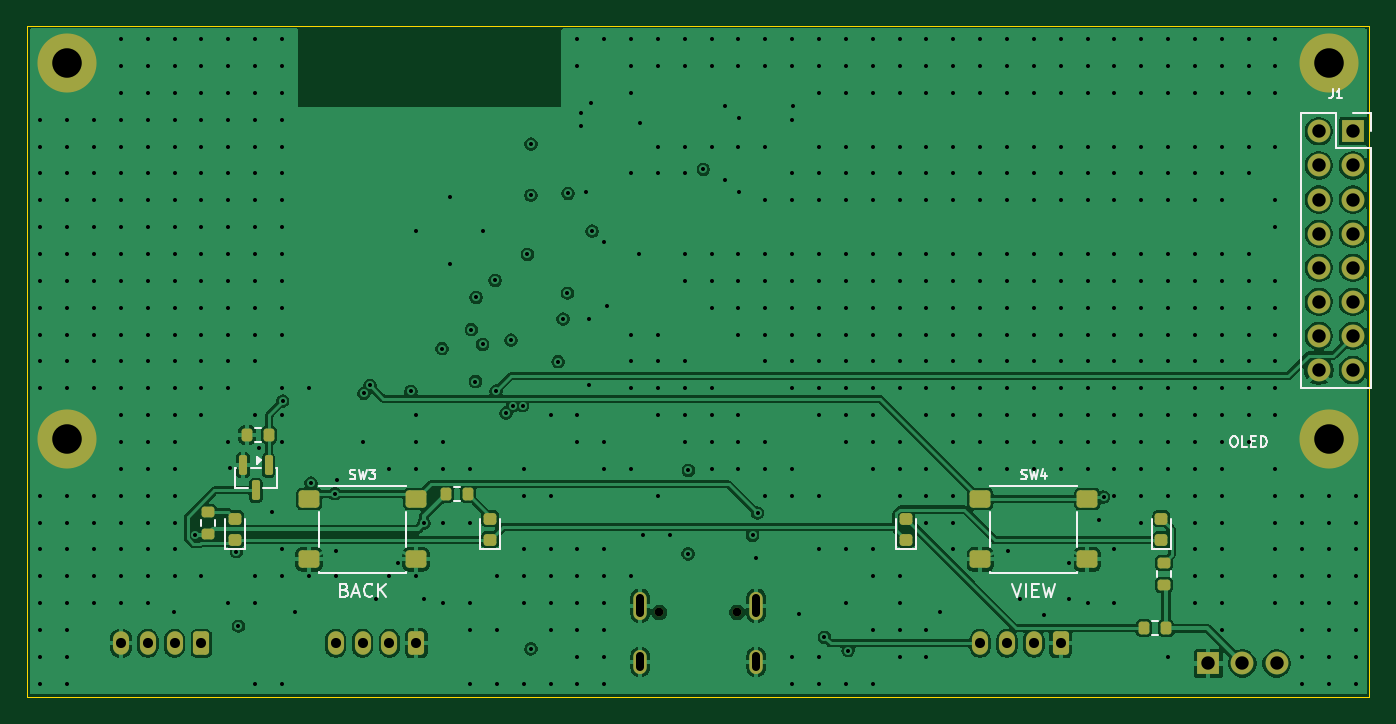
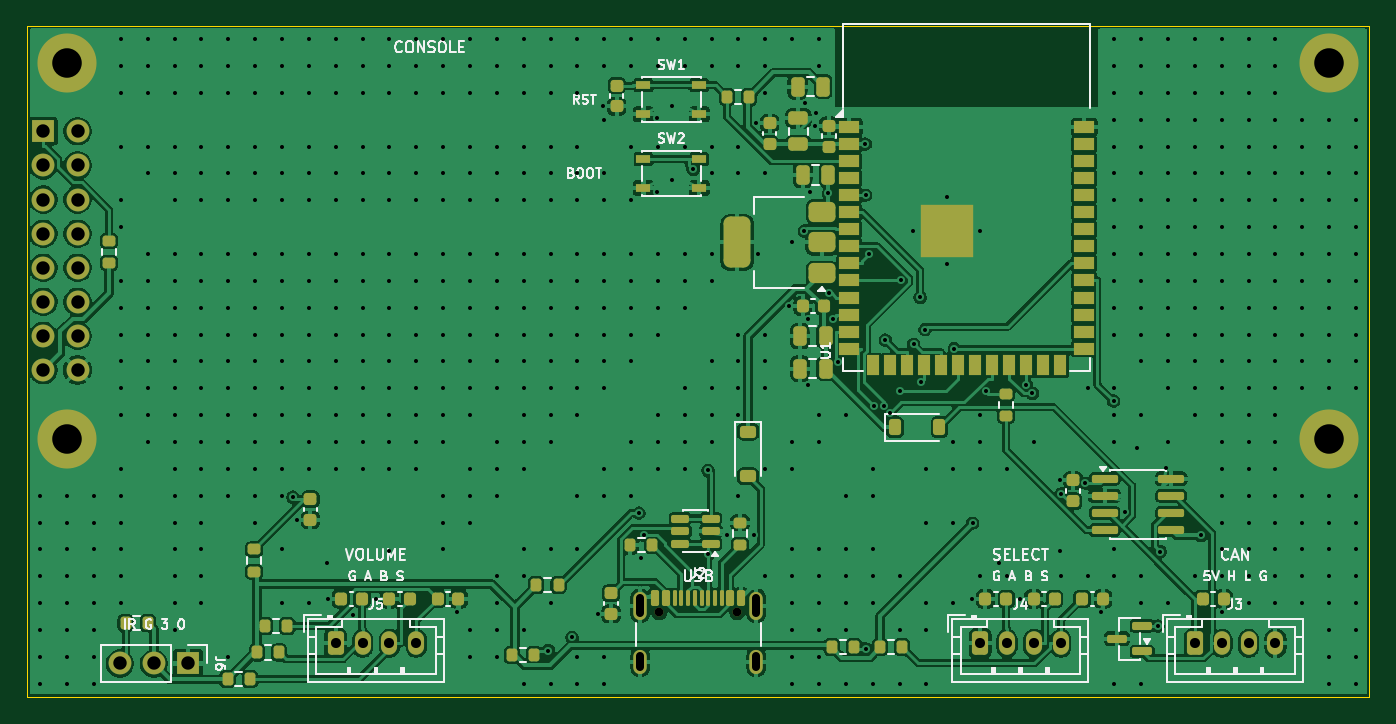
Circuit board: 11 layer files. Board 100.0 x 50.0 mm.
- bottom_copper: ConsoleBoard-B_Cu.gbl (232013 bytes)
- bottom_mask: ConsoleBoard-B_Mask.gbs (9082 bytes)
- paste: ConsoleBoard-B_Paste.gbp (7995 bytes)
- bottom_silk: ConsoleBoard-B_Silkscreen.gbo (42282 bytes)
- outline: ConsoleBoard-Edge_Cuts.gm1 (619 bytes)
- top_copper: ConsoleBoard-F_Cu.gtl (142427 bytes)
- top_mask: ConsoleBoard-F_Mask.gts (4019 bytes)
- paste: ConsoleBoard-F_Paste.gtp (2557 bytes)
- top_silk: ConsoleBoard-F_Silkscreen.gto (10363 bytes)
- drill: ConsoleBoard-NPTH.drl (354 bytes)
- drill: ConsoleBoard-PTH.drl (9106 bytes)

=== bottom_copper: ConsoleBoard-B_Cu.gbl (232013 bytes, source omitted) ===
=== bottom_mask: ConsoleBoard-B_Mask.gbs (9082 bytes, source omitted) ===
=== paste: ConsoleBoard-B_Paste.gbp (7995 bytes, source omitted) ===
=== bottom_silk: ConsoleBoard-B_Silkscreen.gbo (42282 bytes, source omitted) ===
=== outline: ConsoleBoard-Edge_Cuts.gm1 ===
%TF.GenerationSoftware,KiCad,Pcbnew,10.0.2*%
%TF.CreationDate,2026-10-03T09:06:44-04:00*%
%TF.ProjectId,ConsoleBoard,436f6e73-6f6c-4654-926f-6172642e6b69,rev?*%
%TF.SameCoordinates,Original*%
%TF.FileFunction,Profile,NP*%
%FSLAX46Y46*%
G04 Gerber Fmt 4.6, Leading zero omitted, Abs format (unit mm)*
G04 Created by KiCad (PCBNEW 10.0.2) date 2026-10-03 09:06:44*
%MOMM*%
%LPD*%
G01*
G04 APERTURE LIST*
%TA.AperFunction,Profile*%
%ADD10C,0.050000*%
%TD*%
G04 APERTURE END LIST*
D10*
X0Y50000000D02*
X100000000Y50000000D01*
X0Y0D02*
X0Y50000000D01*
X100000000Y50000000D02*
X100000000Y0D01*
X100000000Y0D02*
X0Y0D01*
M02*

=== top_copper: ConsoleBoard-F_Cu.gtl (142427 bytes, source omitted) ===
=== top_mask: ConsoleBoard-F_Mask.gts ===
%TF.GenerationSoftware,KiCad,Pcbnew,10.0.2*%
%TF.CreationDate,2026-10-03T09:06:44-04:00*%
%TF.ProjectId,ConsoleBoard,436f6e73-6f6c-4654-926f-6172642e6b69,rev?*%
%TF.SameCoordinates,Original*%
%TF.FileFunction,Soldermask,Top*%
%TF.FilePolarity,Negative*%
%FSLAX46Y46*%
G04 Gerber Fmt 4.6, Leading zero omitted, Abs format (unit mm)*
G04 Created by KiCad (PCBNEW 10.0.2) date 2026-10-03 09:06:44*
%MOMM*%
%LPD*%
G01*
G04 APERTURE LIST*
G04 Aperture macros list*
%AMRoundRect*
0 Rectangle with rounded corners*
0 $1 Rounding radius*
0 $2 $3 $4 $5 $6 $7 $8 $9 X,Y pos of 4 corners*
0 Add a 4 corners polygon primitive as box body*
4,1,4,$2,$3,$4,$5,$6,$7,$8,$9,$2,$3,0*
0 Add four circle primitives for the rounded corners*
1,1,$1+$1,$2,$3*
1,1,$1+$1,$4,$5*
1,1,$1+$1,$6,$7*
1,1,$1+$1,$8,$9*
0 Add four rect primitives between the rounded corners*
20,1,$1+$1,$2,$3,$4,$5,0*
20,1,$1+$1,$4,$5,$6,$7,0*
20,1,$1+$1,$6,$7,$8,$9,0*
20,1,$1+$1,$8,$9,$2,$3,0*%
G04 Aperture macros list end*
%ADD10RoundRect,0.200000X0.275000X-0.200000X0.275000X0.200000X-0.275000X0.200000X-0.275000X-0.200000X0*%
%ADD11C,4.400000*%
%ADD12RoundRect,0.218750X0.256250X-0.218750X0.256250X0.218750X-0.256250X0.218750X-0.256250X-0.218750X0*%
%ADD13RoundRect,0.150000X-0.150000X0.587500X-0.150000X-0.587500X0.150000X-0.587500X0.150000X0.587500X0*%
%ADD14RoundRect,0.200000X0.200000X0.275000X-0.200000X0.275000X-0.200000X-0.275000X0.200000X-0.275000X0*%
%ADD15RoundRect,0.250000X-0.525000X-0.400000X0.525000X-0.400000X0.525000X0.400000X-0.525000X0.400000X0*%
%ADD16R,1.700000X1.700000*%
%ADD17C,1.700000*%
%ADD18RoundRect,0.200000X-0.200000X-0.275000X0.200000X-0.275000X0.200000X0.275000X-0.200000X0.275000X0*%
%ADD19RoundRect,0.250000X0.350000X0.625000X-0.350000X0.625000X-0.350000X-0.625000X0.350000X-0.625000X0*%
%ADD20O,1.200000X1.750000*%
%ADD21C,0.650000*%
%ADD22O,1.000000X1.800000*%
%ADD23O,1.000000X2.100000*%
G04 APERTURE END LIST*
D10*
%TO.C,R6*%
X13480000Y12145000D03*
X13480000Y13795000D03*
%TD*%
D11*
%TO.C,H1*%
X3000000Y47250000D03*
%TD*%
D12*
%TO.C,D4*%
X34500000Y11712500D03*
X34500000Y13287500D03*
%TD*%
D11*
%TO.C,H3*%
X3000000Y19250000D03*
%TD*%
D13*
%TO.C,Q1*%
X18000000Y17267500D03*
X16100000Y17267500D03*
X17050000Y15392500D03*
%TD*%
D14*
%TO.C,R10*%
X18055000Y19520000D03*
X16405000Y19520000D03*
%TD*%
D11*
%TO.C,H2*%
X97000000Y47250000D03*
%TD*%
D15*
%TO.C,SW4*%
X71020000Y14750000D03*
X78980000Y14750000D03*
X71020000Y10250000D03*
X78980000Y10250000D03*
%TD*%
D16*
%TO.C,J1*%
X98770000Y42140000D03*
D17*
X96230000Y42140000D03*
X98770000Y39600000D03*
X96230000Y39600000D03*
X98770000Y37060000D03*
X96230000Y37060000D03*
X98770000Y34520000D03*
X96230000Y34520000D03*
X98770000Y31980000D03*
X96230000Y31980000D03*
X98770000Y29440000D03*
X96230000Y29440000D03*
X98770000Y26900000D03*
X96230000Y26900000D03*
X98770000Y24360000D03*
X96230000Y24360000D03*
%TD*%
D12*
%TO.C,D3*%
X15500000Y11712500D03*
X15500000Y13287500D03*
%TD*%
%TO.C,D6*%
X65500000Y11712500D03*
X65500000Y13287500D03*
%TD*%
D15*
%TO.C,SW3*%
X21020000Y14750000D03*
X28980000Y14750000D03*
X21020000Y10250000D03*
X28980000Y10250000D03*
%TD*%
D14*
%TO.C,R8*%
X84855000Y5120000D03*
X83205000Y5120000D03*
%TD*%
D11*
%TO.C,H4*%
X97000000Y19250000D03*
%TD*%
D10*
%TO.C,R9*%
X84680000Y8345000D03*
X84680000Y9995000D03*
%TD*%
D18*
%TO.C,R7*%
X31205000Y15120000D03*
X32855000Y15120000D03*
%TD*%
D12*
%TO.C,D7*%
X84500000Y11712500D03*
X84500000Y13287500D03*
%TD*%
D19*
%TO.C,J5*%
X77000000Y4000000D03*
D20*
X75000000Y4000000D03*
X73000000Y4000000D03*
X71000000Y4000000D03*
%TD*%
D19*
%TO.C,J3*%
X13000000Y4000000D03*
D20*
X11000000Y4000000D03*
X9000000Y4000000D03*
X7000000Y4000000D03*
%TD*%
D21*
%TO.C,J2*%
X52890000Y6305000D03*
X47110000Y6305000D03*
D22*
X54320000Y2625000D03*
D23*
X54320000Y6805000D03*
D22*
X45680000Y2625000D03*
D23*
X45680000Y6805000D03*
%TD*%
D19*
%TO.C,J4*%
X29000000Y4000000D03*
D20*
X27000000Y4000000D03*
X25000000Y4000000D03*
X23000000Y4000000D03*
%TD*%
D16*
%TO.C,J6*%
X88000000Y2500000D03*
D17*
X90540000Y2500000D03*
X93080000Y2500000D03*
%TD*%
M02*

=== paste: ConsoleBoard-F_Paste.gtp (2557 bytes, source withheld) ===
=== top_silk: ConsoleBoard-F_Silkscreen.gto (10363 bytes, source omitted) ===
=== drill: ConsoleBoard-NPTH.drl ===
M48
; DRILL file KiCad 10.0.2 date 2026-10-03T09:06:37
; FORMAT={-:-/ absolute / metric / decimal}
; #@! TF.CreationDate,2026-10-03T09:06:37-04:00
; #@! TF.GenerationSoftware,Kicad,Pcbnew,10.0.2
; #@! TF.FileFunction,NonPlated,1,4,NPTH
FMAT,2
METRIC
; #@! TA.AperFunction,NonPlated,NPTH,ComponentDrill
T1C0.650
%
G90
G05
T1
X47.11Y6.305
X52.89Y6.305
M30

=== drill: ConsoleBoard-PTH.drl (9106 bytes, source omitted) ===
